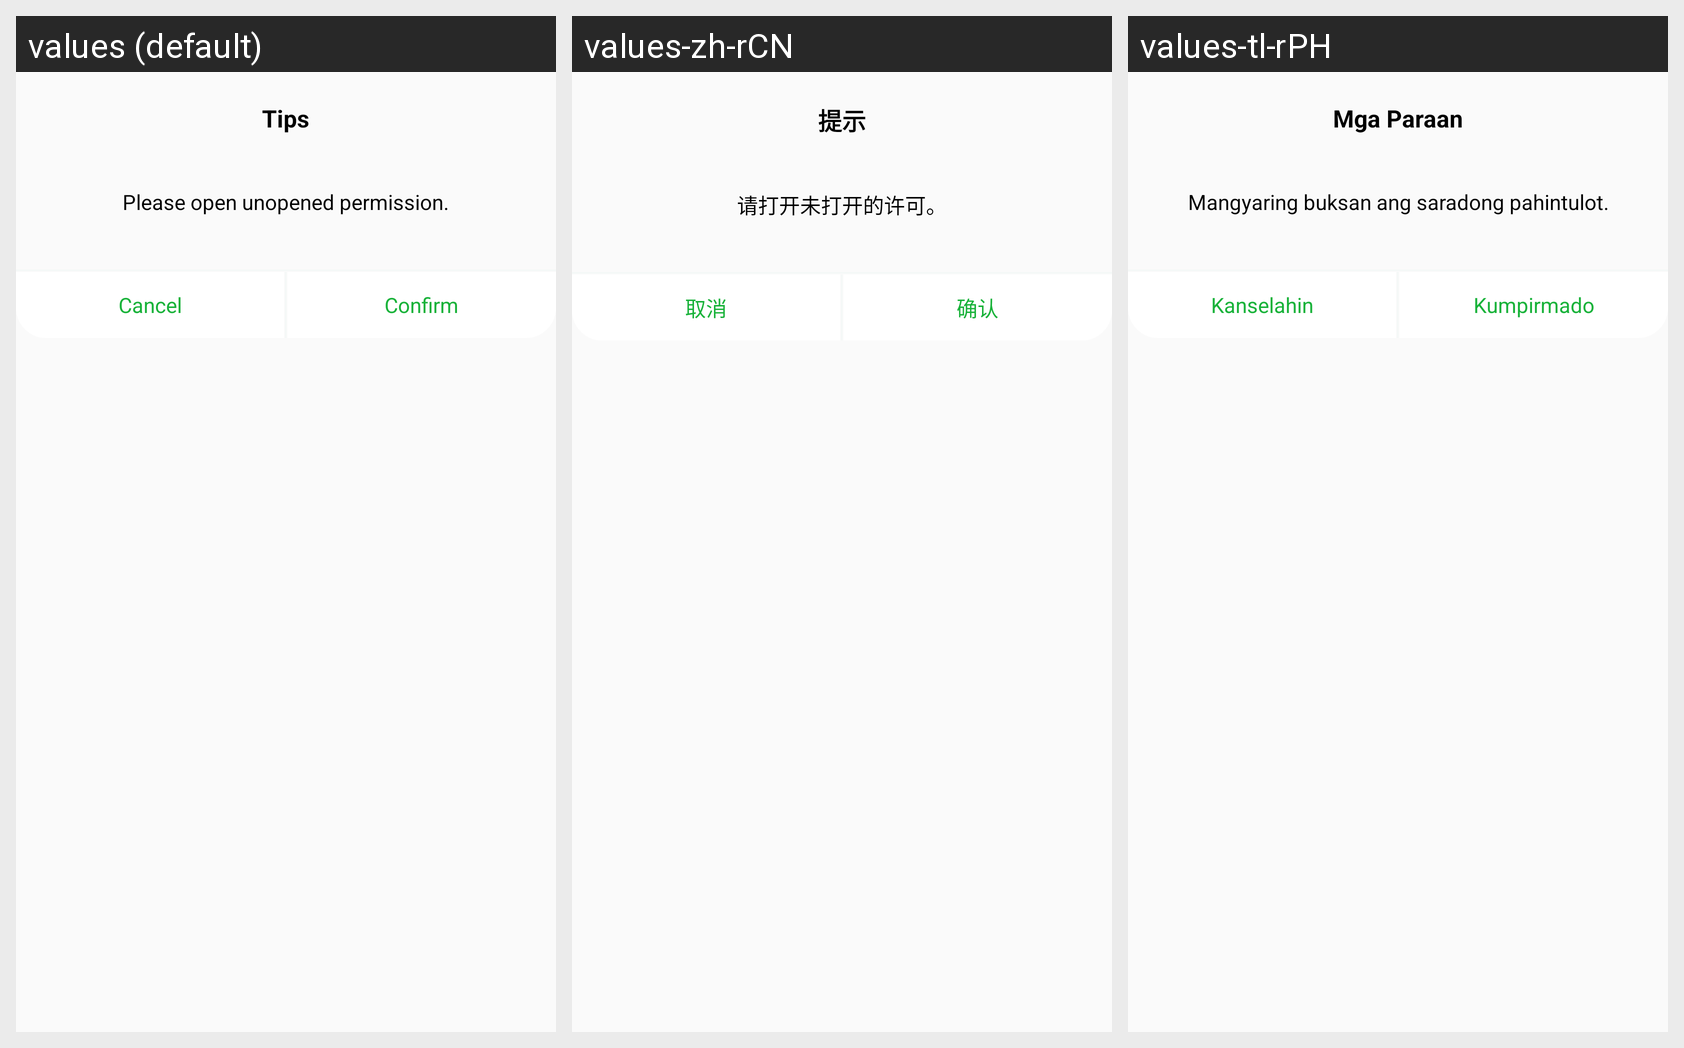

The Android screen above is rendered under several locales of the same app. Produce the string resources it draws, with the default and per-locale values.
Android screen res/layout/dialog_setting_permission_cancle_confrim.xml rendered under 3 locales, left to right: values (default), values-zh-rCN, values-tl-rPH. Device: Nexus 5 (rendered at 1080×1920; each locale shown at half size, 540×960, under a caption strip naming it); theme AppTheme.
Strings drawn on this screen, with the default value and each locale's value (text and hints the layout hard-codes, and strings that could not be matched under every locale, appear in the picture but are not listed):

hint_title
  values: Tips
  values-zh-rCN: 提示
  values-tl-rPH: Mga Paraan

open_permission
  values: Please open unopened permission.
  values-zh-rCN: 请打开未打开的许可。
  values-tl-rPH: Mangyaring buksan ang saradong pahintulot.

cancel
  values: Cancel
  values-zh-rCN: 取消
  values-tl-rPH: Kanselahin

confirm
  values: Confirm
  values-zh-rCN: 确认
  values-tl-rPH: Kumpirmado
